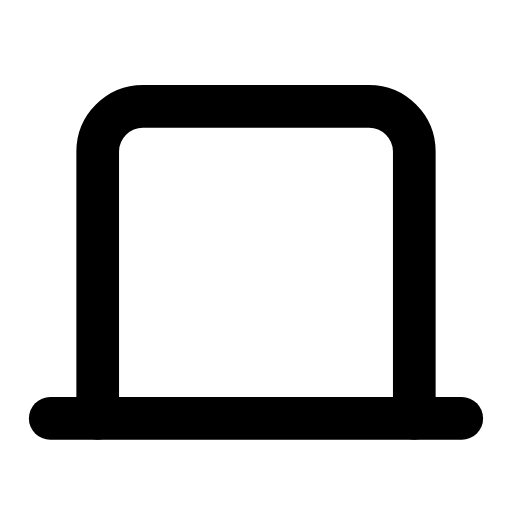
t = 0.00 s
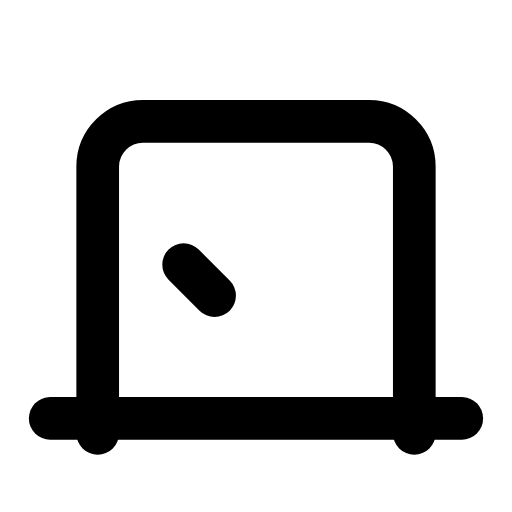
t = 0.29 s
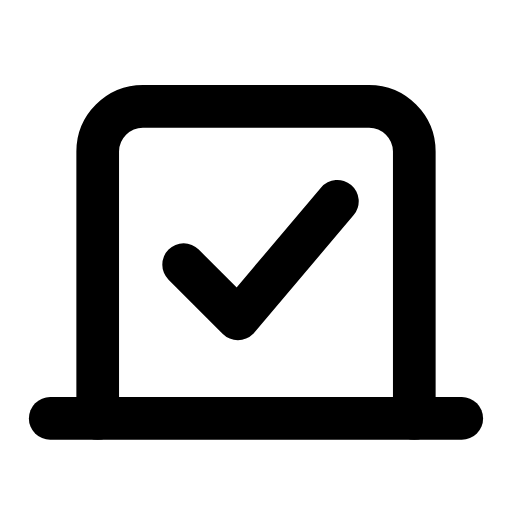
t = 0.60 s
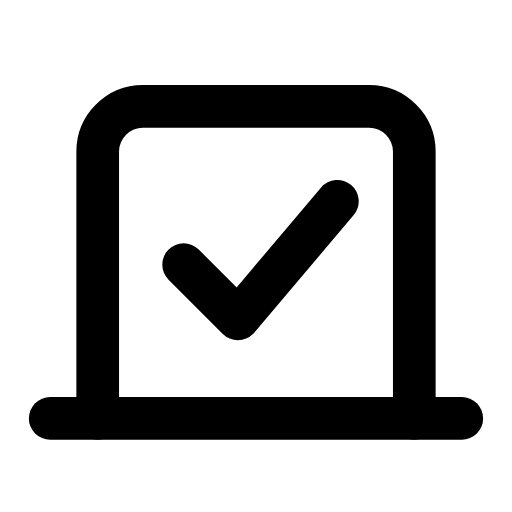
t = 0.88 s
t = 1.19 s: frame unchanged from t = 0.88 s, image omitted
t = 1.50 s: frame unchanged from t = 0.00 s, image omitted

The animated SVG that drew these frames (rendered in a browser with its animation timeline set to each time). Animation: 2 SMIL elements (animate=1,animateTransform=1); one cycle of 1.80 s, repeats indefinitely.

<svg xmlns="http://www.w3.org/2000/svg" width="24" height="24" viewBox="0 0 24 24" fill="none"><g transform="translate(-0.72 -0.739) scale(1.06)"><g><animateTransform attributeName="transform" type="translate" values="0 0;0 0;0 0.8;0 0;0 0;0 0;0 0;0 0.8;0 0;0 0;0 0" keyTimes="0;0.135;0.2475;0.36;0.45;0.6;0.66;0.735;0.81;0.9;1" dur="1.8s" repeatCount="indefinite" calcMode="spline" keySplines="0.16 1 0.3 1;0.16 1 0.3 1;0.16 1 0.3 1;0.16 1 0.3 1;0.16 1 0.3 1;0.16 1 0.3 1;0.16 1 0.3 1;0.16 1 0.3 1;0.16 1 0.3 1;0.16 1 0.3 1"/><path stroke="currentColor" stroke-width="1.887" stroke-linecap="round" stroke-linejoin="round" fill="none" d="M5 19.2L5 7.4C5 6.3 5.9 5.4 7 5.4L17 5.4C18.1 5.4 19 6.3 19 7.4L19 19.2"></path></g><line stroke="currentColor" stroke-width="1.887" stroke-linecap="round" stroke-linejoin="round" fill="none" x1="2.9" x2="21.1" y1="19.2" y2="19.2"></line><path stroke="currentColor" stroke-width="1.887" stroke-linecap="round" stroke-linejoin="round" fill="none" d="M8.8 12.4L11.2 14.8L15.6 9.6" pathLength="1" stroke-dasharray="1"><animate attributeName="stroke-dashoffset" values="1;1;0;0;0;0;1;1;1" keyTimes="0;0.1575;0.3375;0.45;0.6;0.675;0.795;0.9;1" dur="1.8s" repeatCount="indefinite" calcMode="spline" keySplines="0.16 1 0.3 1;0.16 1 0.3 1;0.16 1 0.3 1;0.16 1 0.3 1;0.16 1 0.3 1;0.16 1 0.3 1;0.16 1 0.3 1;0.16 1 0.3 1"/></path></g></svg>
